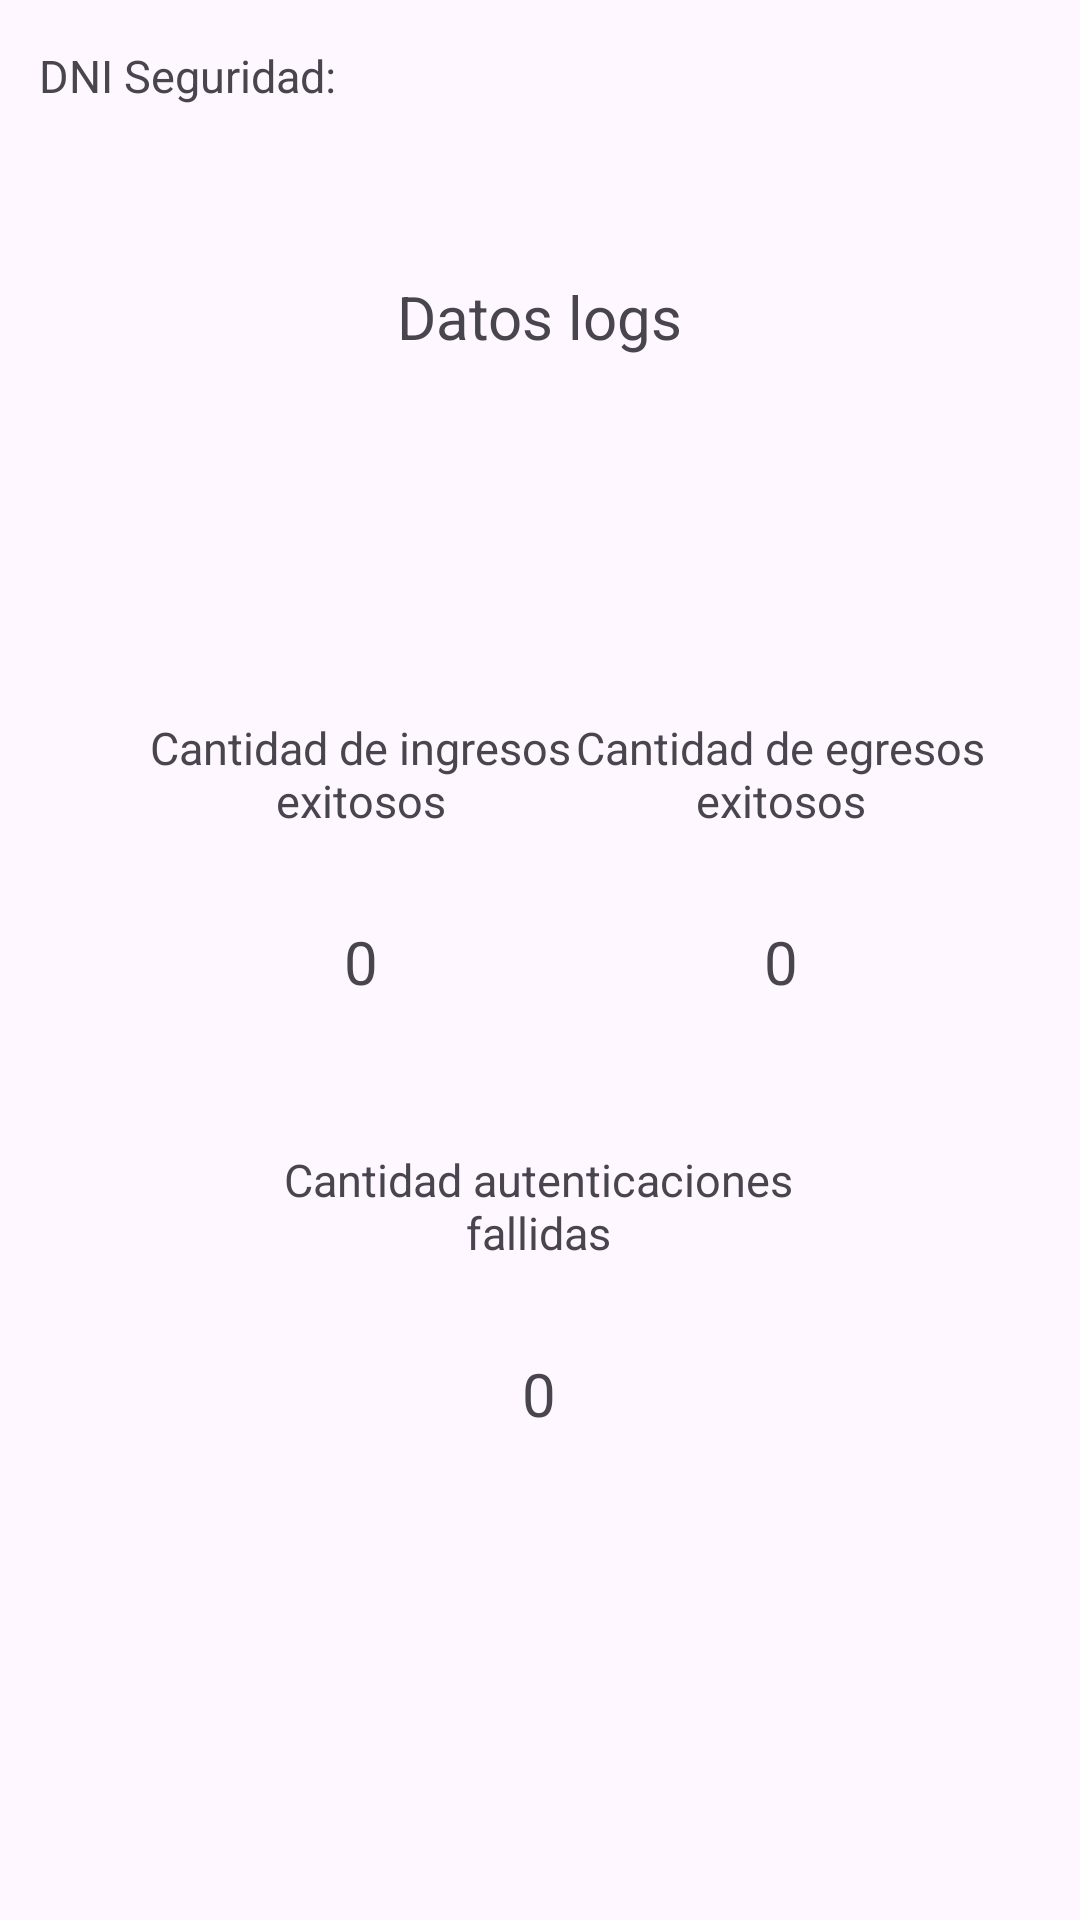

Layout XML and referenced resources for this Android screen:
<!-- AndroidManifest.xml: application theme Theme.MyApplication -->
<!-- res/layout/fragment_logs_security.xml -->
<?xml version="1.0" encoding="utf-8"?>
<androidx.constraintlayout.widget.ConstraintLayout xmlns:android="http://schemas.android.com/apk/res/android"
    xmlns:app="http://schemas.android.com/apk/res-auto"
    xmlns:tools="http://schemas.android.com/tools"
    android:layout_width="match_parent"
    android:layout_height="match_parent"
    tools:context=".ui.seguridad.logs.LogsFragment">

    <TextView
        android:id="@+id/text_view_dni_seguridad"
        android:layout_width="wrap_content"
        android:layout_height="wrap_content"
        android:layout_marginTop="15dp"
        android:textSize="15sp"
        android:text="@string/text_dni_seguridad"
        app:layout_constraintEnd_toEndOf="parent"
        app:layout_constraintHorizontal_bias="0.05"
        app:layout_constraintStart_toStartOf="parent"
        app:layout_constraintTop_toTopOf="parent" />

    <TextView
        android:id="@+id/dni_seguridad"
        android:layout_width="wrap_content"
        android:layout_height="wrap_content"
        android:layout_marginTop="15dp"
        app:layout_constraintEnd_toEndOf="parent"
        app:layout_constraintHorizontal_bias="0.40"
        app:layout_constraintStart_toStartOf="parent"
        app:layout_constraintTop_toTopOf="parent" />


    <TextView
        android:id="@+id/title_logs_security"
        android:layout_width="wrap_content"
        android:layout_height="wrap_content"
        android:text="Datos logs"
        android:textSize="20sp"
        app:layout_constraintBottom_toBottomOf="parent"
        app:layout_constraintEnd_toEndOf="parent"
        app:layout_constraintStart_toStartOf="parent"
        app:layout_constraintTop_toTopOf="parent"
        app:layout_constraintVertical_bias="0.15" />

    <TextView
        android:id="@+id/data_successful_auths_logs"
        android:layout_width="wrap_content"
        android:layout_height="wrap_content"
        android:layout_marginStart="50dp"
        android:layout_marginTop="120dp"
        android:layout_marginEnd="20dp"
        android:textSize="15sp"
        android:textAlignment="center"
        app:layout_constraintStart_toStartOf="parent"
        app:layout_constraintTop_toBottomOf="@+id/title_logs_security"
        android:text="@string/text_view_succesful_in_auth_data_logs" />

    <TextView
        android:id="@+id/data_successful_out_auths_logs"
        android:layout_width="wrap_content"
        android:layout_height="wrap_content"
        android:layout_marginStart="20dp"
        android:layout_marginTop="120dp"
        android:layout_marginEnd="50dp"
        android:textAlignment="center"
        android:textSize="15sp"
        app:layout_constraintEnd_toEndOf="parent"
        app:layout_constraintStart_toEndOf="@+id/data_successful_auths_logs"
        app:layout_constraintTop_toBottomOf="@+id/title_logs_security"
        android:text="@string/text_view_succesful_out_auth_data_logs" />


    <TextView
        android:id="@+id/data_unsuccessful_auths_logs"
        android:layout_width="wrap_content"
        android:layout_height="wrap_content"
        android:layout_marginTop="264dp"
        android:text="@string/text_view_unsuccesful_auth_data_logs"
        android:textAlignment="center"
        android:textSize="15sp"
        app:layout_constraintEnd_toEndOf="parent"
        app:layout_constraintHorizontal_bias="0.498"
        app:layout_constraintStart_toStartOf="parent"
        app:layout_constraintTop_toBottomOf="@+id/title_logs_security" />

    <TextView
        android:id="@+id/amount_of_in_successful_auths"
        android:layout_width="wrap_content"
        android:layout_height="wrap_content"
        android:layout_marginTop="30dp"
        android:text="0"
        android:textSize="20sp"
        app:layout_constraintEnd_toEndOf="@+id/data_successful_auths_logs"
        app:layout_constraintStart_toStartOf="@+id/data_successful_auths_logs"
        app:layout_constraintTop_toBottomOf="@+id/data_successful_auths_logs" />

    <TextView
        android:id="@+id/amount_of_out_successful_auths"
        android:layout_width="wrap_content"
        android:layout_height="wrap_content"
        android:layout_marginTop="30dp"
        android:text="0"
        android:textSize="20sp"
        app:layout_constraintEnd_toEndOf="@+id/data_successful_out_auths_logs"
        app:layout_constraintStart_toStartOf="@+id/data_successful_out_auths_logs"
        app:layout_constraintTop_toBottomOf="@+id/data_successful_out_auths_logs" />

    <TextView
        android:id="@+id/amount_of_unsuccessful_auths"
        android:layout_width="wrap_content"
        android:layout_height="wrap_content"
        android:layout_marginTop="30dp"
        android:text="0"
        android:textSize="20sp"
        app:layout_constraintEnd_toEndOf="@+id/data_unsuccessful_auths_logs"
        app:layout_constraintStart_toStartOf="@+id/data_unsuccessful_auths_logs"
        app:layout_constraintTop_toBottomOf="@+id/data_unsuccessful_auths_logs" />

</androidx.constraintlayout.widget.ConstraintLayout>
<!-- resources referenced by this layout -->
<resources>
  <string name="text_dni_seguridad">DNI Seguridad:</string>
  <string name="text_view_succesful_in_auth_data_logs">Cantidad de ingresos\nexitosos</string>
  <string name="text_view_succesful_out_auth_data_logs">Cantidad de egresos\nexitosos</string>
  <string name="text_view_unsuccesful_auth_data_logs">Cantidad autenticaciones\nfallidas</string>
  <style name="Theme.MyApplication" parent="Base.Theme.MyApplication" />
  <style name="Base.Theme.MyApplication" parent="Theme.Material3.DayNight.NoActionBar">
          
          
      </style>
</resources>
